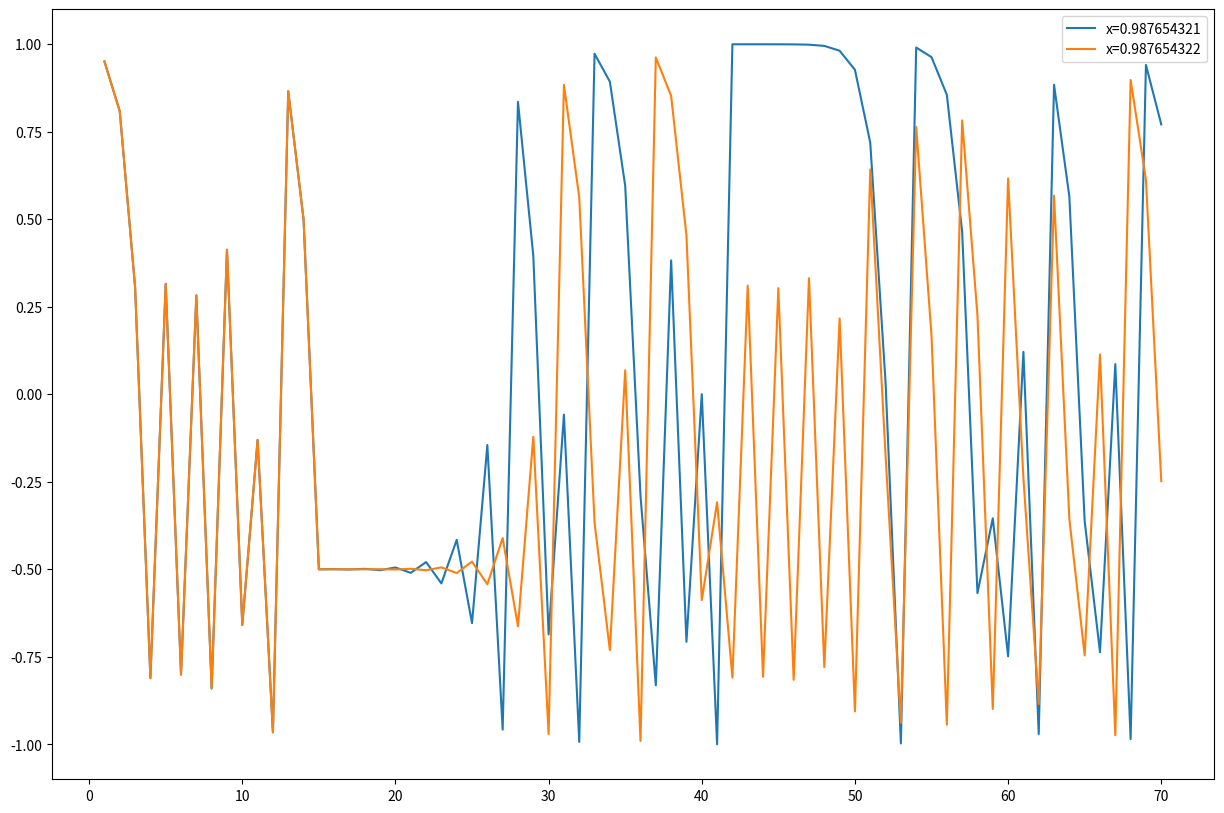

The matplotlib source for this figure:
import pandas as pd
import matplotlib.pyplot as plt

def f(k, x):
    return (k * (x ** 2)) - 1


x1 = 0.987654321
x2 = 0.987654322
cols = ['x=' + str(x1), 'x=' + str(x2)]
k = 2
t = 70
idx = [x + 1 for x in range(t)]

data = []

for i in range(t):
    x1 = f(k, x1)
    x2 = f(k, x2)
    data.append([x1, x2])

nldf = pd.DataFrame(data, index=idx, columns=cols)
plt.rcParams['figure.figsize'] = [15, 10] # making default Jupyter matplotlib chart size bigger
nldf.plot()
plt.show()